The GitHub repository Supot77/Mini-Mangosteen-Detect contains a labelled image folder "dataset_deployment_matched_v4" with 3 categories: overripe, ripe, unripe. Examples follow, each with its label.

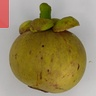
Label: unripe

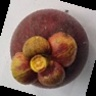
Label: overripe

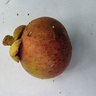
Label: ripe

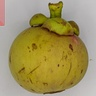
Label: unripe

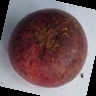
Label: overripe

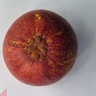
Label: ripe
